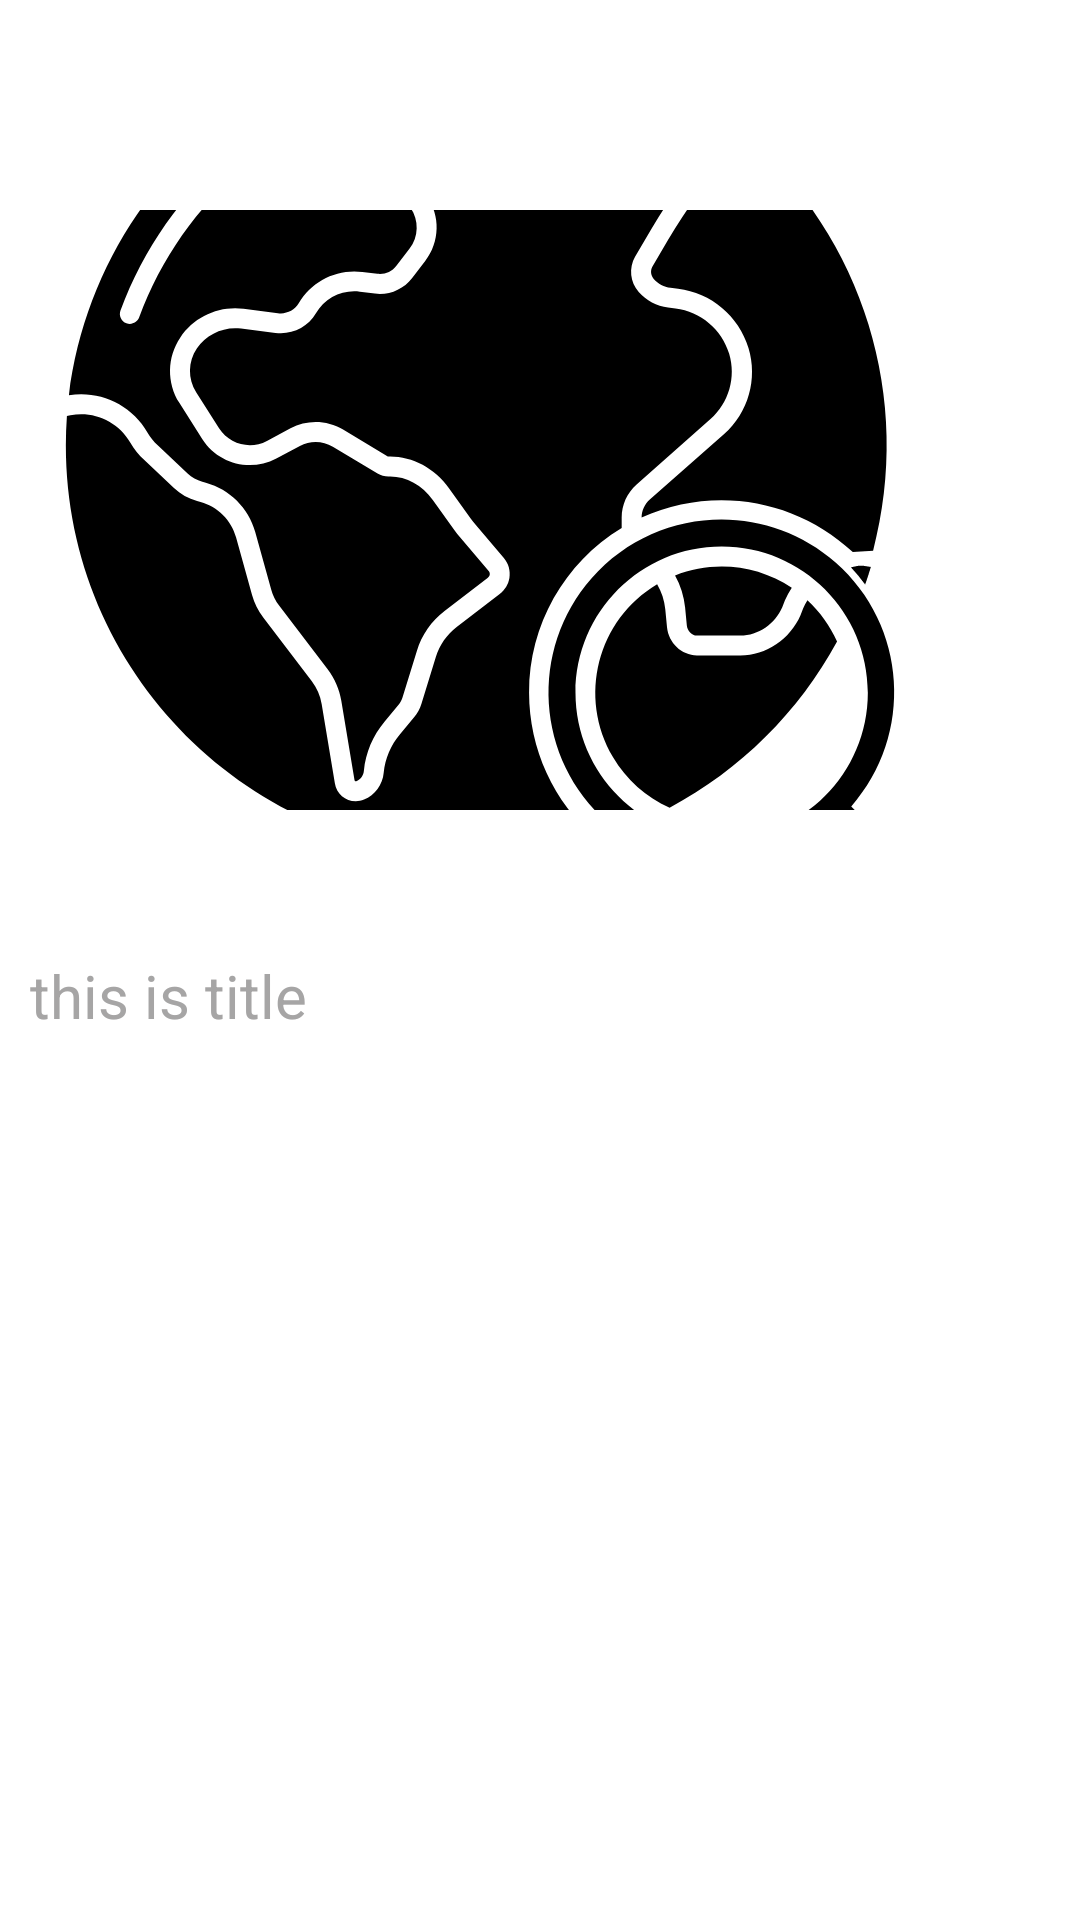

Layout XML and referenced resources for this Android screen:
<!-- AndroidManifest.xml: application theme Theme.Covide19App -->
<!-- res/layout/activity_advice_details.xml -->
<?xml version="1.0" encoding="utf-8"?>
<layout xmlns:android="http://schemas.android.com/apk/res/android"
    xmlns:app="http://schemas.android.com/apk/res-auto"
    xmlns:tools="http://schemas.android.com/tools">

    <data>

    </data>

    <androidx.core.widget.NestedScrollView
        android:layout_width="match_parent"
        android:layout_height="match_parent"
        android:fillViewport="true"
        android:background="@color/major_back"
        tools:context=".View.AdviceDetailsActivity"
        android:padding="5dp">

        <LinearLayout
            android:layout_width="match_parent"
            android:layout_height="match_parent"
            android:orientation="vertical"
            android:layout_margin="5dp">
            <androidx.appcompat.widget.Toolbar
                android:id="@+id/toolbar"
                android:layout_width="match_parent"
                android:layout_height="60dp"
                android:theme="@style/ToolbarTheme">
            </androidx.appcompat.widget.Toolbar>
            <ImageView
                android:id="@+id/image"
                android:layout_width="match_parent"
                android:layout_height="200dp"
                android:src="@drawable/ic_places_map"
                android:scaleType="centerCrop" />
            <TextView
                android:id="@+id/title"
                android:layout_width="match_parent"
                android:layout_height="wrap_content"
                android:text="this is title"
                android:textColor="@color/white"
                android:textSize="24dp"
                android:layout_marginTop="10dp"
                android:layout_marginBottom="6dp" />
            <TextView
                android:id="@+id/discription"
                android:layout_width="match_parent"
                android:layout_height="wrap_content"
                android:text="this is title"
                android:textColor="#A6A5A5"
                android:textSize="20dp"
                android:layout_marginBottom="6dp" />
        </LinearLayout>
    </androidx.core.widget.NestedScrollView>
</layout>
<!-- resources referenced by this layout -->
<resources>
  <color name="white">#FFFFFFFF</color>
  <!-- drawable ic_places_map: vector/xml drawable (drawable, 6439 chars, omitted) -->
  <style name="Theme.Covide19App" parent="Theme.MaterialComponents.DayNight.NoActionBar">
          
          <item name="colorPrimary">@color/purple_500</item>
          <item name="colorPrimaryVariant">@color/purple_700</item>
          <item name="colorOnPrimary">@color/white</item>
          
          <item name="colorSecondary">@color/teal_200</item>
          <item name="colorSecondaryVariant">@color/teal_700</item>
          <item name="colorOnSecondary">@color/black</item>
          
          <item name="android:statusBarColor" tools:targetApi="l">?attr/colorPrimaryVariant</item>
          
      </style>
  <color name="purple_500">#FF6200EE</color>
  <color name="purple_700">#cb0036</color>
  <color name="teal_200">#FF03DAC5</color>
  <color name="teal_700">#FF018786</color>
  <color name="black">#FF000000</color>
</resources>
